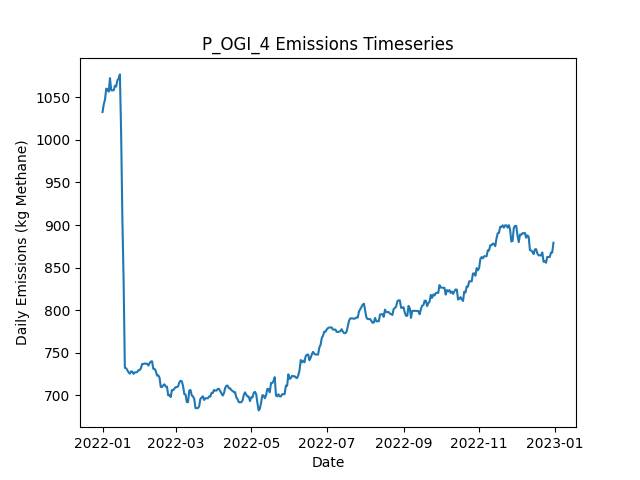

Values plotted in this chart, from the file beside it:
Date, Daily Emissions (Kg Methane), Daily Mitigable Emissions (Kg Methane), Daily Non-Mitigable Emissions (Kg Methan…, Daily Cost ($), Active Leaks, New Leaks, Leaks Repaired, Leaks Naturally Repaired, Leaks Tagged, Daily Repair Cost ($), Daily Natural Repair Cost ($), OGI_mdl_high Deployment Cost ($), OGI_mdl_high Sites flagged for Follow-Up, OGI_mdl_high Leaks tagged for repair, OGI_mdl_high Sites Visited, OGI_mdl_high Travel Time (Minutes), OGI_mdl_high Survey Time (Minutes)
2022-01-01, 1033, 738.9, 293.8, 2876, 385, 387, 0, 1, 16, 0.00000, 200, 2876, , 16, 3, 180, 300
2022-01-02, 1042, 739.2, 302.7, 2876, 387, 2, 0, 0, 22, 0.00000, 0.00000, 2876, , 22, 3, 180, 360
2022-01-03, 1047, 744.3, 303.1, 2876, 389, 4, 0, 1, 16, 0.00000, 200, 2876, , 16, 3, 180, 300
2022-01-04, 1060, 748.6, 311.6, 2876, 389, 2, 0, 1, 21, 0.00000, 200, 2876, , 21, 3, 180, 360
2022-01-05, 1059, 747.7, 311.6, 0.00000, 390, 2, 0, 1, 0, 0.00000, 200, 0.00000, , 0, 0, 0, 0
2022-01-06, 1057, 745, 311.6, 0.00000, 389, 0, 0, 1, 0, 0.00000, 200, 0.00000, , 0, 0, 0, 0
2022-01-07, 1072, 751.9, 320.6, 0.00000, 393, 4, 0, 0, 0, 0.00000, 0.00000, 0.00000, , 0, 0, 0, 0
2022-01-08, 1058, 746.5, 311.6, 0.00000, 390, 0, 0, 2, 0, 0.00000, 400, 0.00000, , 0, 0, 0, 0
2022-01-09, 1058, 746.5, 311.6, 0.00000, 390, 0, 0, 0, 0, 0.00000, 0.00000, 0.00000, , 0, 0, 0, 0
2022-01-10, 1058, 746.5, 311.6, 0.00000, 390, 0, 0, 0, 0, 0.00000, 0.00000, 0.00000, , 0, 0, 0, 0
2022-01-11, 1064, 751.9, 311.6, 0.00000, 392, 2, 0, 0, 0, 0.00000, 0.00000, 0.00000, , 0, 0, 0, 0
2022-01-12, 1063, 751, 311.6, 0.00000, 389, 0, 0, 3, 0, 0.00000, 600, 0.00000, , 0, 0, 0, 0
2022-01-13, 1070, 756.4, 313.6, 0.00000, 389, 3, 0, 3, 0, 0.00000, 600, 0.00000, , 0, 0, 0, 0
2022-01-14, 1072, 756.4, 315.6, 0.00000, 390, 1, 0, 0, 0, 0.00000, 0.00000, 0.00000, , 0, 0, 0, 0
2022-01-15, 1077, 761.7, 315.1, 0.00000, 391, 3, 0, 1, 0, 0.00000, 200, 0.00000, , 0, 0, 0, 0
2022-01-16, 1009, 693.4, 315.1, 3000, 376, 0, 15, 0, 0, 3000, 0.00000, 0.00000, , 0, 0, 0, 0
2022-01-17, 907.9, 592.8, 315.1, 3400, 358, 2, 17, 1, 0, 3400, 200, 0.00000, , 0, 0, 0, 0
2022-01-18, 835.1, 520.4, 314.7, 3200, 342, 1, 16, 0, 0, 3200, 0.00000, 0.00000, , 0, 0, 0, 0
2022-01-19, 732.3, 417.6, 314.7, 4200, 322, 2, 21, 1, 0, 4200, 200, 0.00000, , 0, 0, 0, 0
2022-01-20, 731.9, 417.2, 314.7, 0.00000, 321, 0, 0, 1, 0, 0.00000, 200, 0.00000, , 0, 0, 0, 0
2022-01-21, 729.6, 414.9, 314.7, 0.00000, 321, 1, 0, 1, 0, 0.00000, 200, 0.00000, , 0, 0, 0, 0
2022-01-22, 727, 412.3, 314.7, 0.00000, 320, 0, 0, 1, 0, 0.00000, 200, 0.00000, , 0, 0, 0, 0
2022-01-23, 725.4, 410.7, 314.7, 0.00000, 319, 1, 0, 2, 0, 0.00000, 400, 0.00000, , 0, 0, 0, 0
2022-01-24, 728.1, 413.4, 314.7, 0.00000, 320, 1, 0, 0, 0, 0.00000, 0.00000, 0.00000, , 0, 0, 0, 0
2022-01-25, 727.8, 413.4, 314.5, 0.00000, 319, 0, 0, 0, 0, 0.00000, 0.00000, 0.00000, , 0, 0, 0, 0
2022-01-26, 725.2, 410.7, 314.5, 0.00000, 318, 0, 0, 1, 0, 0.00000, 200, 0.00000, , 0, 0, 0, 0
2022-01-27, 727, 412.3, 314.7, 0.00000, 320, 2, 0, 0, 0, 0.00000, 0.00000, 0.00000, , 0, 0, 0, 0
2022-01-28, 727, 412.3, 314.7, 0.00000, 320, 0, 0, 0, 0, 0.00000, 0.00000, 0.00000, , 0, 0, 0, 0
2022-01-29, 727.4, 412.3, 315.1, 0.00000, 321, 1, 0, 0, 0, 0.00000, 0.00000, 0.00000, , 0, 0, 0, 0
2022-01-30, 729.6, 412.3, 317.3, 0.00000, 323, 2, 0, 0, 0, 0.00000, 0.00000, 0.00000, , 0, 0, 0, 0
2022-01-31, 729.6, 412.3, 317.3, 0.00000, 323, 0, 0, 0, 0, 0.00000, 0.00000, 0.00000, , 0, 0, 0, 0
2022-02-01, 732, 412.7, 319.3, 0.00000, 325, 2, 0, 0, 0, 0.00000, 0.00000, 0.00000, , 0, 0, 0, 0
2022-02-02, 736.9, 415.6, 321.3, 0.00000, 328, 3, 0, 0, 0, 0.00000, 0.00000, 0.00000, , 0, 0, 0, 0
2022-02-03, 736.9, 415.6, 321.3, 0.00000, 328, 0, 0, 0, 0, 0.00000, 0.00000, 0.00000, , 0, 0, 0, 0
2022-02-04, 737.3, 415.6, 321.7, 0.00000, 329, 1, 0, 0, 0, 0.00000, 0.00000, 0.00000, , 0, 0, 0, 0
2022-02-05, 737.1, 415.4, 321.7, 0.00000, 328, 0, 0, 1, 0, 0.00000, 200, 0.00000, , 0, 0, 0, 0
2022-02-06, 737.1, 415.4, 321.7, 0.00000, 328, 1, 0, 1, 0, 0.00000, 200, 0.00000, , 0, 0, 0, 0
2022-02-07, 735.1, 411.4, 323.7, 0.00000, 328, 2, 0, 2, 0, 0.00000, 400, 0.00000, , 0, 0, 0, 0
2022-02-08, 737.8, 414.1, 323.7, 0.00000, 329, 1, 0, 0, 0, 0.00000, 0.00000, 0.00000, , 0, 0, 0, 0
2022-02-09, 739.7, 414.1, 325.7, 0.00000, 330, 2, 0, 0, 0, 0.00000, 0.00000, 0.00000, , 0, 0, 0, 0
2022-02-10, 740, 414.3, 325.7, 0.00000, 330, 1, 0, 1, 0, 0.00000, 200, 0.00000, , 0, 0, 0, 0
2022-02-11, 731, 414.3, 316.7, 0.00000, 329, 0, 0, 0, 0, 0.00000, 0.00000, 0.00000, , 0, 0, 0, 0
2022-02-12, 731, 414.3, 316.7, 0.00000, 329, 0, 0, 0, 0, 0.00000, 0.00000, 0.00000, , 0, 0, 0, 0
2022-02-13, 728.6, 411.8, 316.7, 0.00000, 329, 1, 0, 1, 0, 0.00000, 200, 0.00000, , 0, 0, 0, 0
2022-02-14, 723.2, 409.1, 314.1, 0.00000, 326, 0, 0, 1, 0, 0.00000, 200, 0.00000, , 0, 0, 0, 0
2022-02-15, 723.5, 409.4, 314.1, 0.00000, 327, 1, 0, 0, 0, 0.00000, 0.00000, 0.00000, , 0, 0, 0, 0
2022-02-16, 720.8, 406.7, 314.1, 0.00000, 326, 0, 0, 1, 0, 0.00000, 200, 0.00000, , 0, 0, 0, 0
2022-02-17, 709.8, 404, 305.8, 0.00000, 324, 0, 0, 1, 0, 0.00000, 200, 0.00000, , 0, 0, 0, 0
2022-02-18, 709.8, 404, 305.8, 0.00000, 324, 0, 0, 0, 0, 0.00000, 0.00000, 0.00000, , 0, 0, 0, 0
2022-02-19, 711.8, 404, 307.8, 0.00000, 325, 1, 0, 0, 0, 0.00000, 0.00000, 0.00000, , 0, 0, 0, 0
2022-02-20, 712.9, 405.6, 307.4, 0.00000, 325, 1, 0, 0, 0, 0.00000, 0.00000, 0.00000, , 0, 0, 0, 0
2022-02-21, 710.2, 402.9, 307.4, 0.00000, 324, 0, 0, 1, 0, 0.00000, 200, 0.00000, , 0, 0, 0, 0
2022-02-22, 710.2, 402.9, 307.4, 0.00000, 324, 0, 0, 0, 0, 0.00000, 0.00000, 0.00000, , 0, 0, 0, 0
2022-02-23, 700, 402.9, 297.1, 0.00000, 322, 0, 0, 0, 0, 0.00000, 0.00000, 0.00000, , 0, 0, 0, 0
2022-02-24, 700.4, 403.3, 297.1, 0.00000, 323, 1, 0, 0, 0, 0.00000, 0.00000, 0.00000, , 0, 0, 0, 0
2022-02-25, 698, 400.4, 297.6, 0.00000, 322, 1, 0, 2, 0, 0.00000, 400, 0.00000, , 0, 0, 0, 0
2022-02-26, 706.2, 400.4, 305.8, 0.00000, 323, 2, 0, 0, 0, 0.00000, 0.00000, 0.00000, , 0, 0, 0, 0
2022-02-27, 706, 400.2, 305.8, 0.00000, 322, 0, 0, 1, 0, 0.00000, 200, 0.00000, , 0, 0, 0, 0
2022-02-28, 707.8, 402, 305.8, 0.00000, 324, 2, 0, 0, 0, 0.00000, 0.00000, 0.00000, , 0, 0, 0, 0
2022-03-01, 709.6, 404.2, 305.4, 0.00000, 323, 1, 0, 1, 0, 0.00000, 200, 0.00000, , 0, 0, 0, 0
... 305 more rows
